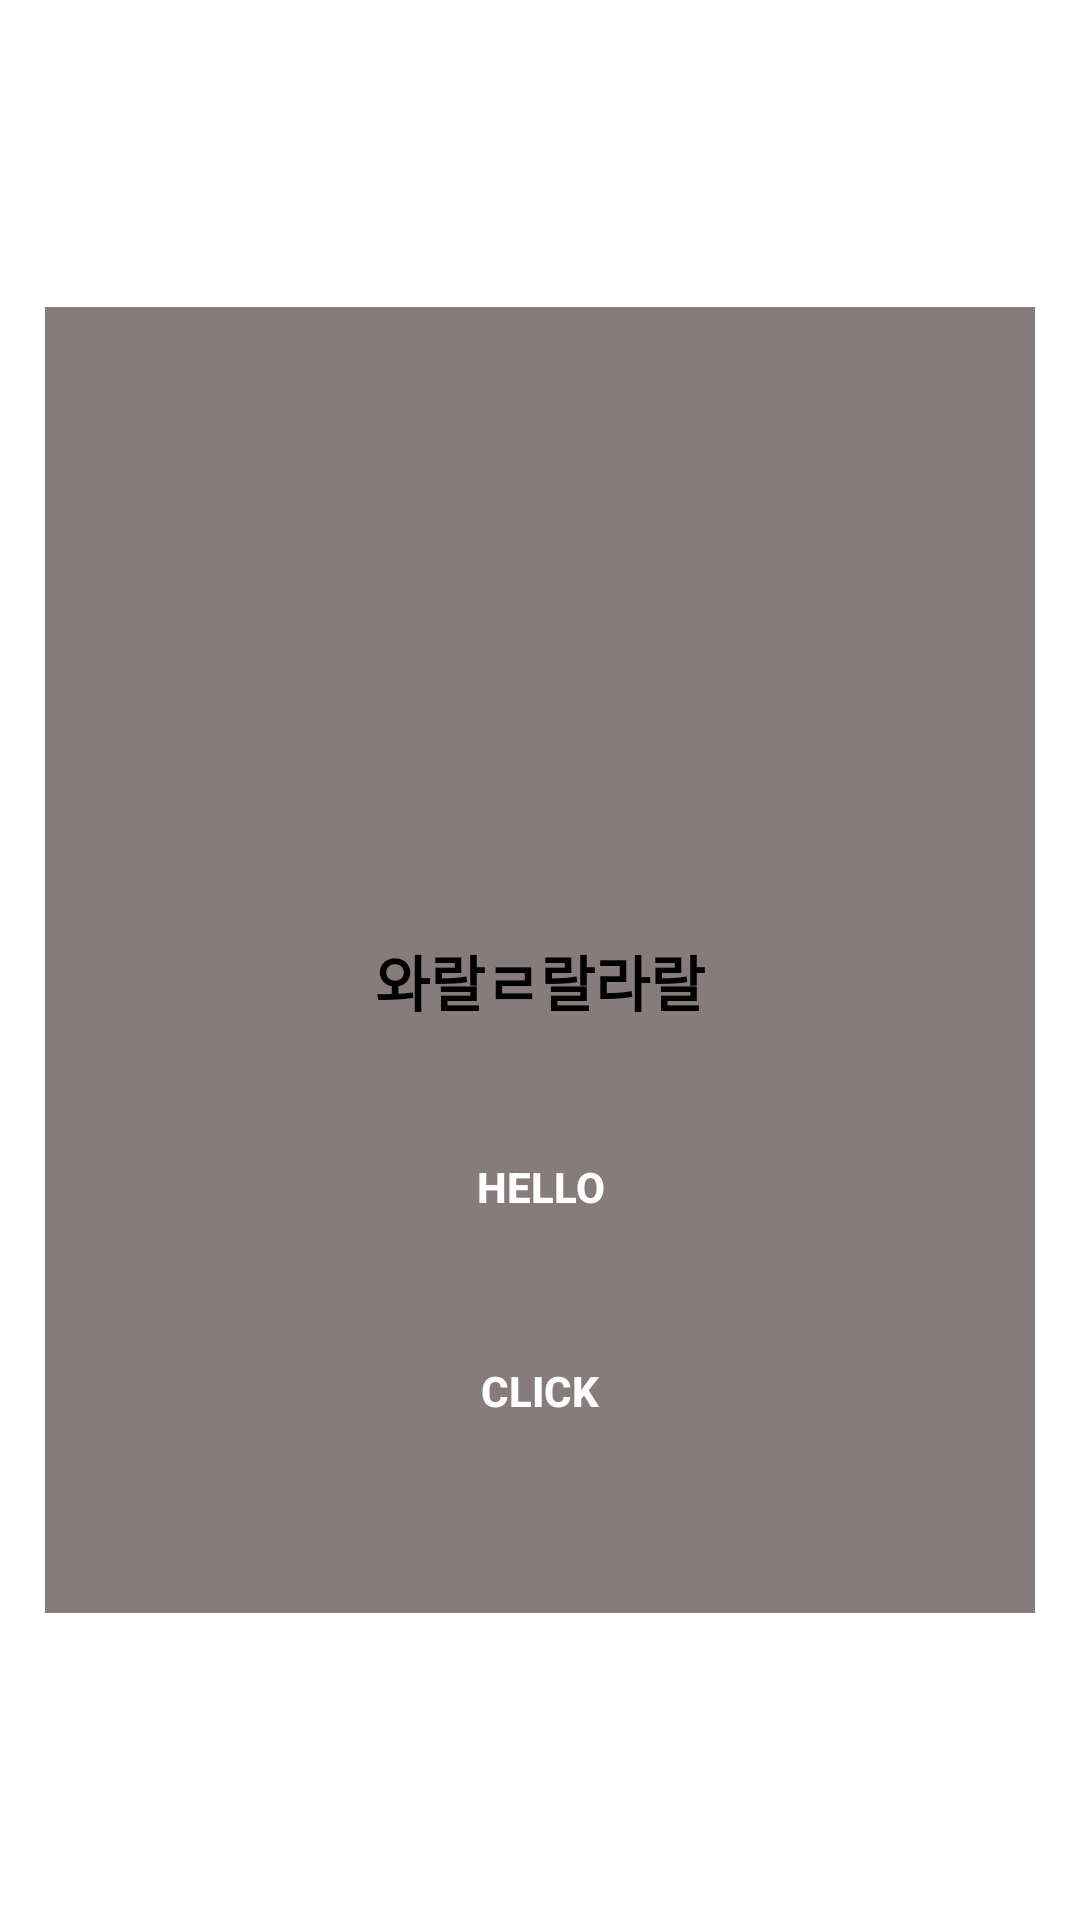

Produce the Android XML layout that renders to this screen, including the resource entries it uses.
<!-- AndroidManifest.xml: application theme Theme.DialogPopupEx -->
<!-- res/layout/customdialog.xml -->
<?xml version="1.0" encoding="utf-8"?>
<FrameLayout
    xmlns:android="http://schemas.android.com/apk/res/android"
    android:layout_width="match_parent"
    android:layout_height="match_parent"
    android:background="#fff"
    >

    <LinearLayout
        android:layout_width="wrap_content"
        android:layout_height="wrap_content"
        android:orientation="vertical"
        android:layout_gravity="center"
        android:gravity="center"
        android:background="#877B7B"
        android:padding="40dp"
        >

        <ImageView
            android:layout_width="150dp"
            android:layout_height="150dp"
            android:src="@drawable/ic_launcher_background"
            />
        <TextView
            android:layout_width="wrap_content"
            android:layout_height="wrap_content"
            android:text="와랄ㄹ랄라랄"
            android:layout_marginVertical="20dp"
            android:textSize="20sp"
            android:textStyle="bold"
            android:textColor="#000"
            />
        <Button
            android:id="@+id/hello_btn"
            android:layout_width="250dp"
            android:layout_height="wrap_content"
            android:text="Hello"
            android:textColor="#fff"
            android:textStyle="bold"
            android:layout_marginVertical="10dp"
            android:background="@drawable/ic_launcher_background"
            />
        <Button
            android:id="@+id/btn_Click"
            android:layout_width="250dp"
            android:layout_height="wrap_content"
            android:text="Click"
            android:textColor="#fff"
            android:textStyle="bold"
            android:layout_marginVertical="10dp"
            android:background="@drawable/ic_launcher_background"
            />

    </LinearLayout>

</FrameLayout>
<!-- resources referenced by this layout -->
<resources>
  <style name="Theme.DialogPopupEx" parent="Theme.MaterialComponents.DayNight.DarkActionBar">
          
          <item name="colorPrimary">@color/purple_500</item>
          <item name="colorPrimaryVariant">@color/purple_700</item>
          <item name="colorOnPrimary">@color/white</item>
          
          <item name="colorSecondary">@color/teal_200</item>
          <item name="colorSecondaryVariant">@color/teal_700</item>
          <item name="colorOnSecondary">@color/black</item>
          
          <item name="android:statusBarColor">?attr/colorPrimaryVariant</item>
          
      </style>
  <!-- not gathered from this repository: default colours our renderer supplied (Android Studio template values) -->
  <color name="purple_500">#FF6200EE</color>
  <color name="purple_700">#FF3700B3</color>
  <color name="teal_200">#FF03DAC5</color>
  <color name="teal_700">#FF018786</color>
  <color name="black">#FF000000</color>
  <color name="white">#FFFFFFFF</color>
</resources>
